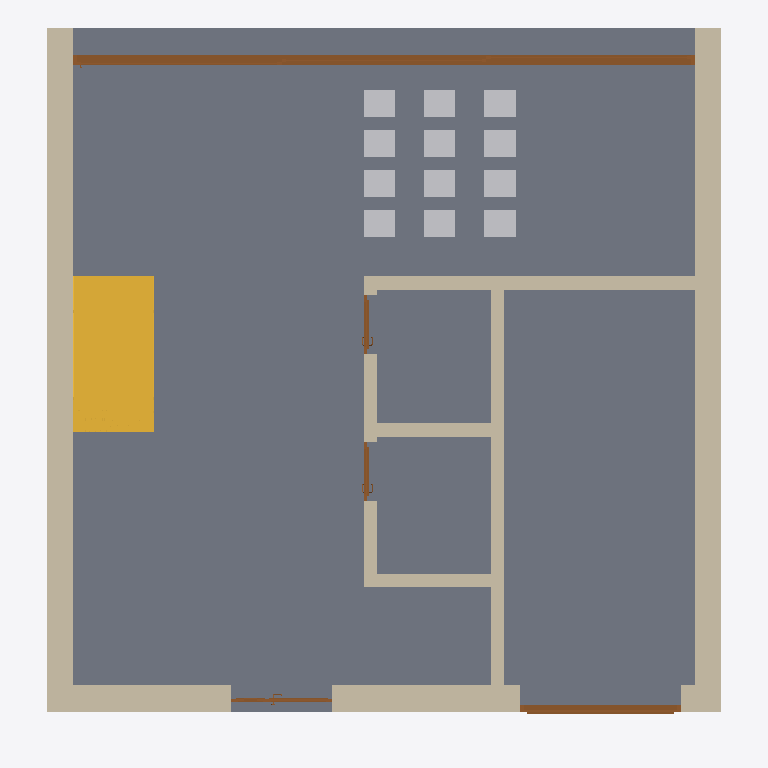
Plan cut of the same IFC building model at storey 'ERDGESCHOSS' (level 0.00 m, cut at 1.40 m), seen from above with north up, elements coloured by IFC class: 8 walls (beige), 5 doors (brown), 2 slabs (grey), 1 stair (yellow), 1 other element (light grey). Cut surfaces are drawn darker.
Extent 10.1 m × 10.6 m × 7.6 m (x, y, z). Storeys (2): ERDGESCHOSS at 0.00 m; OBERGESCHOSS at 3.15 m. Elements (39): 18 IfcWallStandardCase, 7 IfcDoor, 6 IfcWindow, 5 IfcSlab, 2 IfcStair, 1 IfcFurnishingElement.

HEADER;
FILE_DESCRIPTION((''),'2;1');
FILE_NAME('','2019-07-19T12:34:21',(''),(''),'','BIMserver','');
FILE_SCHEMA(('IFC2X3'));
ENDSEC;
DATA;
#25059=IFCPROJECT('344O7vICcwH8qAEnwJDjSU',#66,'Projekt',$,$,$,$,(#4055),#25060);
#51683=IFCSITE('20FpTZCqJy2vhVJYtjuIce',#66,'Gelände',$,$,#6423,$,$,.ELEMENT.,$,$,$,$,$);
#17776=IFCBUILDING('1iQN6uMHnDWOPBGVq8zVr9',#66,'CAD-ABGABE',$,$,#17777,$,$,.ELEMENT.,$,$,$);
#67=IFCBUILDINGSTOREY('2Wk49hkHPC2hvWchm5NASJ',#66,'ERDGESCHOSS',$,$,#1604,$,$,.ELEMENT.,0.0);
#19175=IFCBUILDINGSTOREY('3oVPn37jvFwhEKAYpNqh_S',#66,'OBERGESCHOSS',$,$,#30813,$,$,.ELEMENT.,3.15);
#11494=IFCSLAB('0iqwXsh89B38JL8FRbBUXv',#66,'Decke-004',$,$,#67874,#35564,'2CD3A876-AC82-4B0C-84D5-20F6E52DE879',.FLOOR.);
#11493=IFCWALLSTANDARDCASE('1bvjI_kzj1VBmEoGYj$Yxv',#66,'Wand-035',$,$,#29146,#29147,'65E6D4BE-BBDB-417C-BC0E-C908ADFE2EF9');
#6369=IFCWALLSTANDARDCASE('16yXOjzG9ASf$j95q0gcJn',#66,'Wand-037',$,$,#72439,#27129,'46F2162D-F502-4A72-9FED-245D00AA64F1');
#11496=IFCSLAB('2qVR132gn7auBJn02p97QN',#66,'Decke-009',$,$,#1603,#40164,'B47DB043-0AAC-4793-82D3-C400B3247697',.FLOOR.);
#11495=IFCSTAIR('3f9qaXB6n8NPLDg92ci8Yy',#66,'Treppe-005',$,$,#63034,#63986,'E9274921-2C6C-485D-954D-A890A6B088BC',.NOTDEFINED.);
#11489=IFCWALLSTANDARDCASE('1FmNJJH7zEfRcGPSpo17yQ',#66,'Wand-036',$,$,#24923,#61558,'4FC174D3-447F-4EA5-B990-65CCF2047F1A');
#1863=IFCFURNISHINGELEMENT('15E0xs43X78g4QKxSaC9KI',#66,'Objekt-021',$,$,#25815,#25816,'45380EF6-[number]-A11A-53B724309512');
#4461=IFCDOOR('2BeB3MjBT15eTfgU4tlNOZ',#66,'Tür-017',$,$,#64915,#24968,'8BA0B0D6-B4B7-[number]-A9E137BD7623',3.15,9.3);
#5163=IFCWALLSTANDARDCASE('3rlf0xp79EI8NyPV5AN$fL',#66,'Wand-041',$,$,#17325,#43712,'F5BE903B-CC72-4E48-85FC-65F14A5FFA55');
#5167=IFCWALLSTANDARDCASE('0q9CmCUtrD6htDNljmvEkA',#66,'Wand-040',$,$,#5457,#5458,'3424CC0C-7B7D-4D1A-BDCD-5EFB70E4EB8A');
#5165=IFCWALLSTANDARDCASE('2WairzjnLDsOA9K$FAGfAe',#66,'Wand-004',$,$,#7072,#70431,'A092CD7D-B715-4DD9-8289-53F3CA4292A8');
#5162=IFCWALLSTANDARDCASE('1zOzXHnVX6RfQp9j_cUfPs',#66,'Wand-005',$,$,#45342,#42544,'7D63D851-C5F8-466E-96B3-26DFA67A9676');
#5169=IFCWALLSTANDARDCASE('0PG7QsB_TAVBny4AB8tUj6',#66,'Wand-043',$,$,#60447,#60448,'194076B6-2FE7-4A7C-BC7C-10A2C8DDEB46');
#11491=IFCDOOR('2FOpO9P9j5NO8q7sZx4pDM',#66,'Tür-021',$,$,#44224,#44225,'8F633609-649B-455D-8234-1F68FB133356',2.2,2.4);
#11490=IFCDOOR('09Sm2s$yLCSx8fVcnv4mkX',#66,'Tür-018',$,$,#28014,#40092,'097300B6-FFC5-4C73-B229-7E6C79130BA1',2.2,1.51);
#11487=IFCDOOR('2r961I10z1_AipylK2GlyT',#66,'Tür-019',$,$,#53178,#46735,'B5246052-040F-41F8-AB33-F2F50242FF1D',2.2,0.885);
#11488=IFCDOOR('1JNwCGmNP6rxoT4pzCFxZ7',#66,'Tür-019',$,$,#49059,#60014,'535FA310-C176-46D7-BC9D-133F4C3FB8C7',2.2,0.885);
ENDSEC;